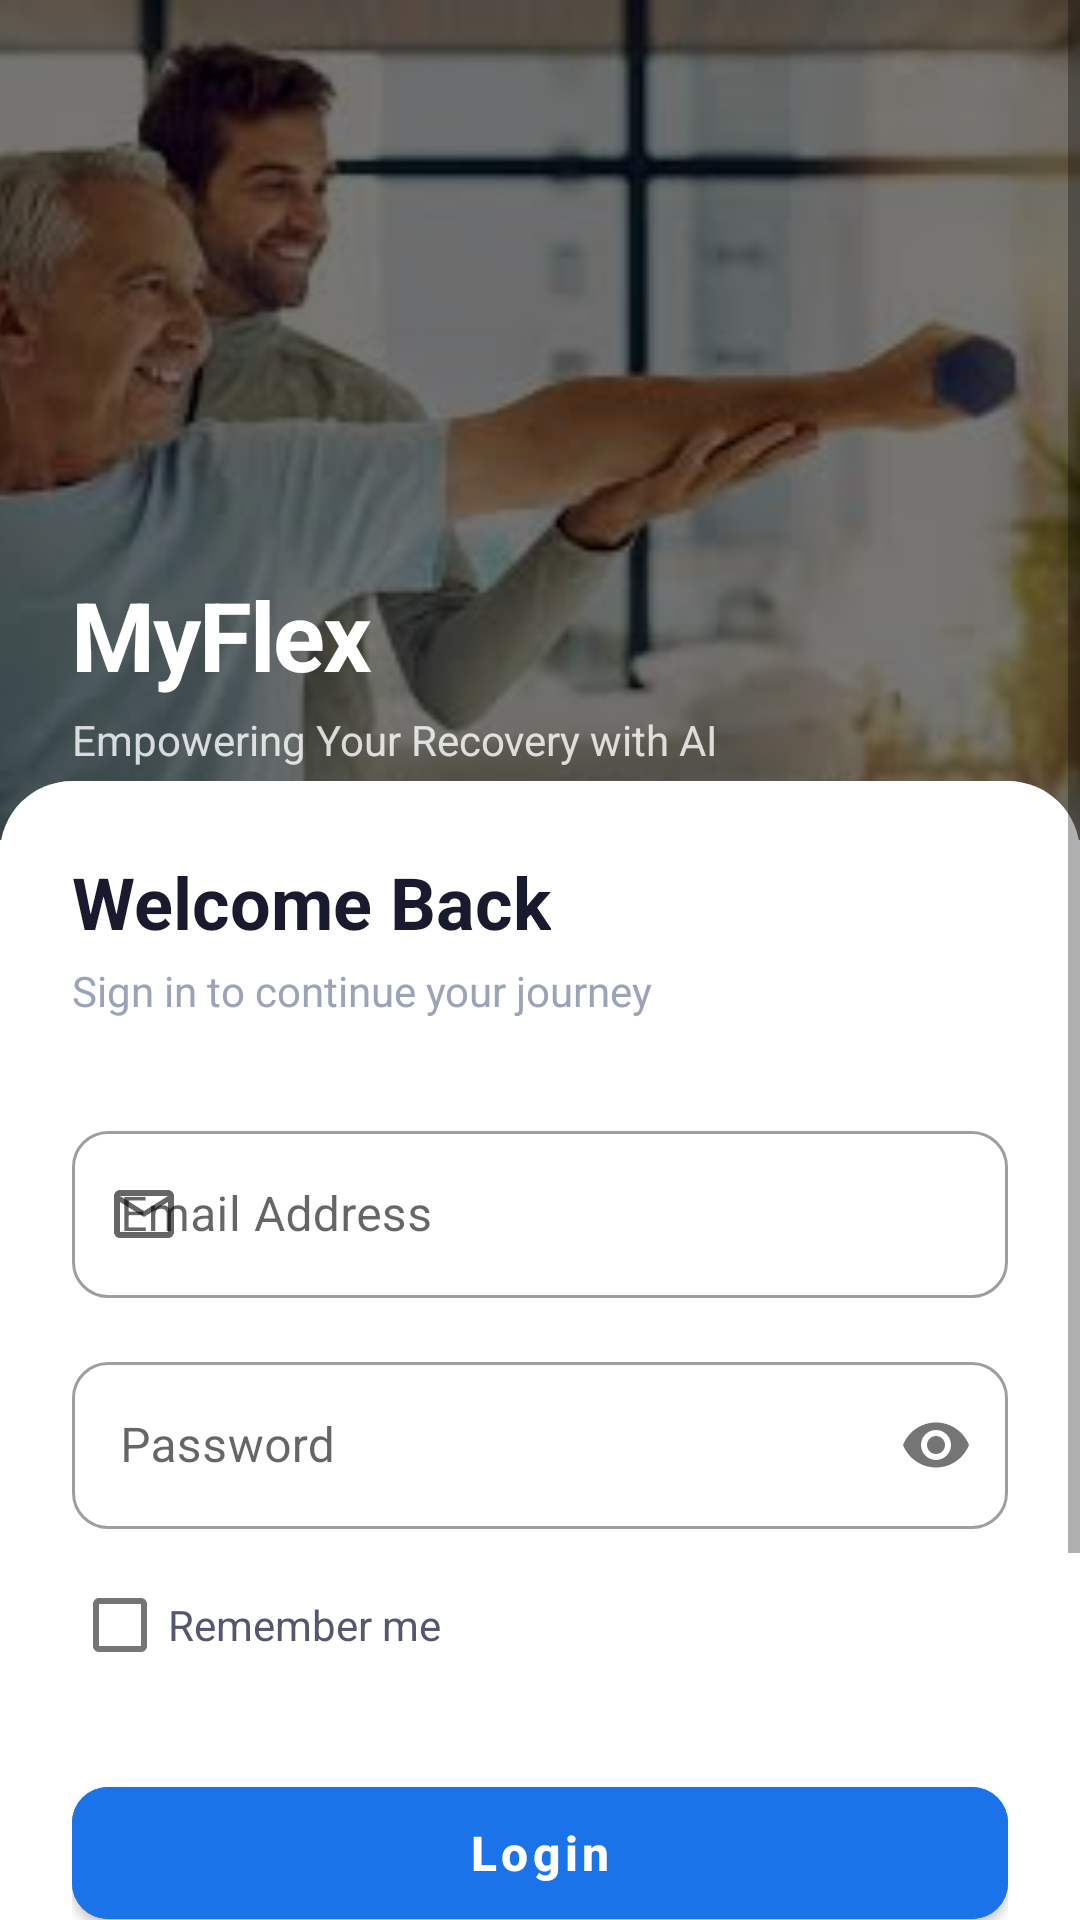

Reconstruct the res/layout file that produces this screen, plus the resources it refers to.
<!-- AndroidManifest.xml: application theme Theme.MyFlex -->
<!-- res/layout/activity_login.xml -->
<?xml version="1.0" encoding="utf-8"?>
<ScrollView xmlns:android="http://schemas.android.com/apk/res/android"
    xmlns:app="http://schemas.android.com/apk/res-auto"
    xmlns:tools="http://schemas.android.com/tools"
    android:layout_width="match_parent"
    android:layout_height="match_parent"
    android:fillViewport="true"
    android:background="@color/bg_white">

    <LinearLayout
        android:layout_width="match_parent"
        android:layout_height="wrap_content"
        android:orientation="vertical">

        
        <FrameLayout
            android:layout_width="match_parent"
            android:layout_height="280dp">

            <ImageView
                android:id="@+id/imgLoginHero"
                android:layout_width="match_parent"
                android:layout_height="match_parent"
                android:src="@drawable/exercise"
                android:scaleType="centerCrop"
                android:contentDescription="@string/app_name" />

            
            <View
                android:layout_width="match_parent"
                android:layout_height="match_parent"
                android:background="#88000000" />

            <LinearLayout
                android:layout_width="match_parent"
                android:layout_height="wrap_content"
                android:layout_gravity="bottom"
                android:orientation="vertical"
                android:padding="24dp">

                <ImageView
                    android:id="@+id/imgLogo"
                    android:layout_width="64dp"
                    android:layout_height="64dp"
                    android:src="@drawable/logo"
                    android:layout_marginBottom="12dp"
                    app:tint="@color/white" />

                <TextView
                    android:layout_width="wrap_content"
                    android:layout_height="wrap_content"
                    android:text="MyFlex"
                    android:textColor="@color/white"
                    android:textSize="32sp"
                    android:textStyle="bold"
                    android:letterSpacing="-0.02"/>

                <TextView
                    android:layout_width="wrap_content"
                    android:layout_height="wrap_content"
                    android:text="Empowering Your Recovery with AI"
                    android:textColor="#CCFFFFFF"
                    android:textSize="14sp"
                    android:layout_marginTop="4dp"/>
            </LinearLayout>
        </FrameLayout>

        
        <LinearLayout
            android:layout_width="match_parent"
            android:layout_height="match_parent"
            android:orientation="vertical"
            android:padding="24dp"
            android:background="@drawable/bg_top_rounded_card"
            android:layout_marginTop="-20dp">

            <TextView
                android:layout_width="wrap_content"
                android:layout_height="wrap_content"
                android:text="Welcome Back"
                android:textColor="@color/text_dark"
                android:textSize="24sp"
                android:textStyle="bold"
                android:layout_marginBottom="4dp"/>

            <TextView
                android:layout_width="wrap_content"
                android:layout_height="wrap_content"
                android:text="Sign in to continue your journey"
                android:textColor="@color/text_muted"
                android:textSize="14sp"
                android:layout_marginBottom="32dp"/>

            
            <com.google.android.material.textfield.TextInputLayout
                android:layout_width="match_parent"
                android:layout_height="wrap_content"
                android:hint="Email Address"
                style="@style/Widget.MaterialComponents.TextInputLayout.OutlinedBox"
                app:startIconDrawable="@drawable/ic_email"
                app:boxCornerRadiusTopStart="12dp"
                app:boxCornerRadiusTopEnd="12dp"
                app:boxCornerRadiusBottomStart="12dp"
                app:boxCornerRadiusBottomEnd="12dp"
                android:layout_marginBottom="16dp">

                <com.google.android.material.textfield.TextInputEditText
                    android:id="@+id/etEmail"
                    android:layout_width="match_parent"
                    android:layout_height="wrap_content"
                    android:inputType="textEmailAddress"
                    android:textColor="@color/text_dark" />
            </com.google.android.material.textfield.TextInputLayout>

            
            <com.google.android.material.textfield.TextInputLayout
                android:layout_width="match_parent"
                android:layout_height="wrap_content"
                android:hint="Password"
                style="@style/Widget.MaterialComponents.TextInputLayout.OutlinedBox"
                app:startIconDrawable="@drawable/ic_lock"
                app:passwordToggleEnabled="true"
                app:boxCornerRadiusTopStart="12dp"
                app:boxCornerRadiusTopEnd="12dp"
                app:boxCornerRadiusBottomStart="12dp"
                app:boxCornerRadiusBottomEnd="12dp"
                android:layout_marginBottom="8dp">

                <com.google.android.material.textfield.TextInputEditText
                    android:id="@+id/etPassword"
                    android:layout_width="match_parent"
                    android:layout_height="wrap_content"
                    android:inputType="textPassword"
                    android:textColor="@color/text_dark" />
            </com.google.android.material.textfield.TextInputLayout>

            <com.google.android.material.checkbox.MaterialCheckBox
                android:id="@+id/cbRemember"
                android:layout_width="wrap_content"
                android:layout_height="wrap_content"
                android:text="Remember me"
                android:textColor="@color/text_medium"
                android:layout_marginBottom="24dp" />

            
            <FrameLayout
                android:layout_width="match_parent"
                android:layout_height="wrap_content">

                <com.google.android.material.button.MaterialButton
                    android:id="@+id/btnLogin"
                    android:layout_width="match_parent"
                    android:layout_height="56dp"
                    android:text="Login"
                    android:textSize="16sp"
                    android:textStyle="bold"
                    android:textAllCaps="false"
                    app:cornerRadius="12dp"
                    android:backgroundTint="@color/primary"/>

                <ProgressBar
                    android:id="@+id/progressBar"
                    android:layout_width="24dp"
                    android:layout_height="24dp"
                    android:layout_gravity="center"
                    android:visibility="gone"
                    android:indeterminateTint="@color/white" />
            </FrameLayout>

            <com.google.android.material.button.MaterialButton
                android:id="@+id/tvGoRegister"
                style="@style/Widget.MaterialComponents.Button.TextButton"
                android:layout_width="wrap_content"
                android:layout_height="wrap_content"
                android:layout_gravity="center"
                android:text="Don't have an account? Register"
                android:textColor="@color/primary"
                android:textAllCaps="false"
                android:layout_marginTop="16dp"/>

            <View
                android:layout_width="match_parent"
                android:layout_height="1dp"
                android:background="@color/border_light"
                android:layout_marginTop="24dp"
                android:layout_marginBottom="16dp" />

            <TextView
                android:layout_width="match_parent"
                android:layout_height="wrap_content"
                android:gravity="center"
                android:text="For officials: Use admin@MyFlex.com"
                android:textColor="@color/text_muted"
                android:textSize="12sp"
                android:alpha="0.8" />

        </LinearLayout>
    </LinearLayout>
</ScrollView>
<!-- resources referenced by this layout -->
<resources>
  <color name="bg_white">#FFFFFF</color>
  <color name="border_light">#E8EEF8</color>
  <color name="primary">#1A73E8</color>
  <color name="text_dark">#1A1A2E</color>
  <color name="text_medium">#555770</color>
  <color name="text_muted">#9BA3B8</color>
  <color name="white">#FFFFFF</color>
  <!-- drawable bg_top_rounded_card (drawable) -->
  <?xml version="1.0" encoding="utf-8"?>
  <shape xmlns:android="http://schemas.android.com/apk/res/android"
      android:shape="rectangle">
      <solid android:color="@color/bg_white" />
      <corners
          android:topLeftRadius="24dp"
          android:topRightRadius="24dp" />
  </shape>
  <!-- drawable exercise: jpg bitmap (drawable, 7624 bytes) -->
  <!-- drawable ic_email (drawable) -->
  <vector xmlns:android="http://schemas.android.com/apk/res/android"
      android:width="24dp"
      android:height="24dp"
      android:viewportWidth="24"
      android:viewportHeight="24">
    <path
        android:fillColor="#FF000000"
        android:pathData="M20,4L4,4c-1.1,0 -1.99,0.9 -1.99,2L2,18c0,1.1 0.9,2 2,2h16c1.1,0 2,-0.9 2,-2L22,6c0,-1.1 -0.9,-2 -2,-2zM20,18L4,18L4,8l8,5 8,-5v10zM12,11L4,6h16l-8,5z"/>
  </vector>
  <string name="app_name">MyFlex</string>
  <style name="Theme.MyFlex" parent="Theme.MaterialComponents.Light.NoActionBar">
          <item name="colorPrimary">@color/primary</item>
          <item name="colorPrimaryVariant">@color/primary_dark</item>
          <item name="colorOnPrimary">@color/white</item>
          <item name="android:windowBackground">@color/bg_white</item>
          <item name="android:statusBarColor">@color/primary</item>
          <item name="android:navigationBarColor">@color/bg_white</item>
          <item name="android:windowLightStatusBar">false</item>
      </style>
  <color name="primary_dark">#1557B0</color>
</resources>
